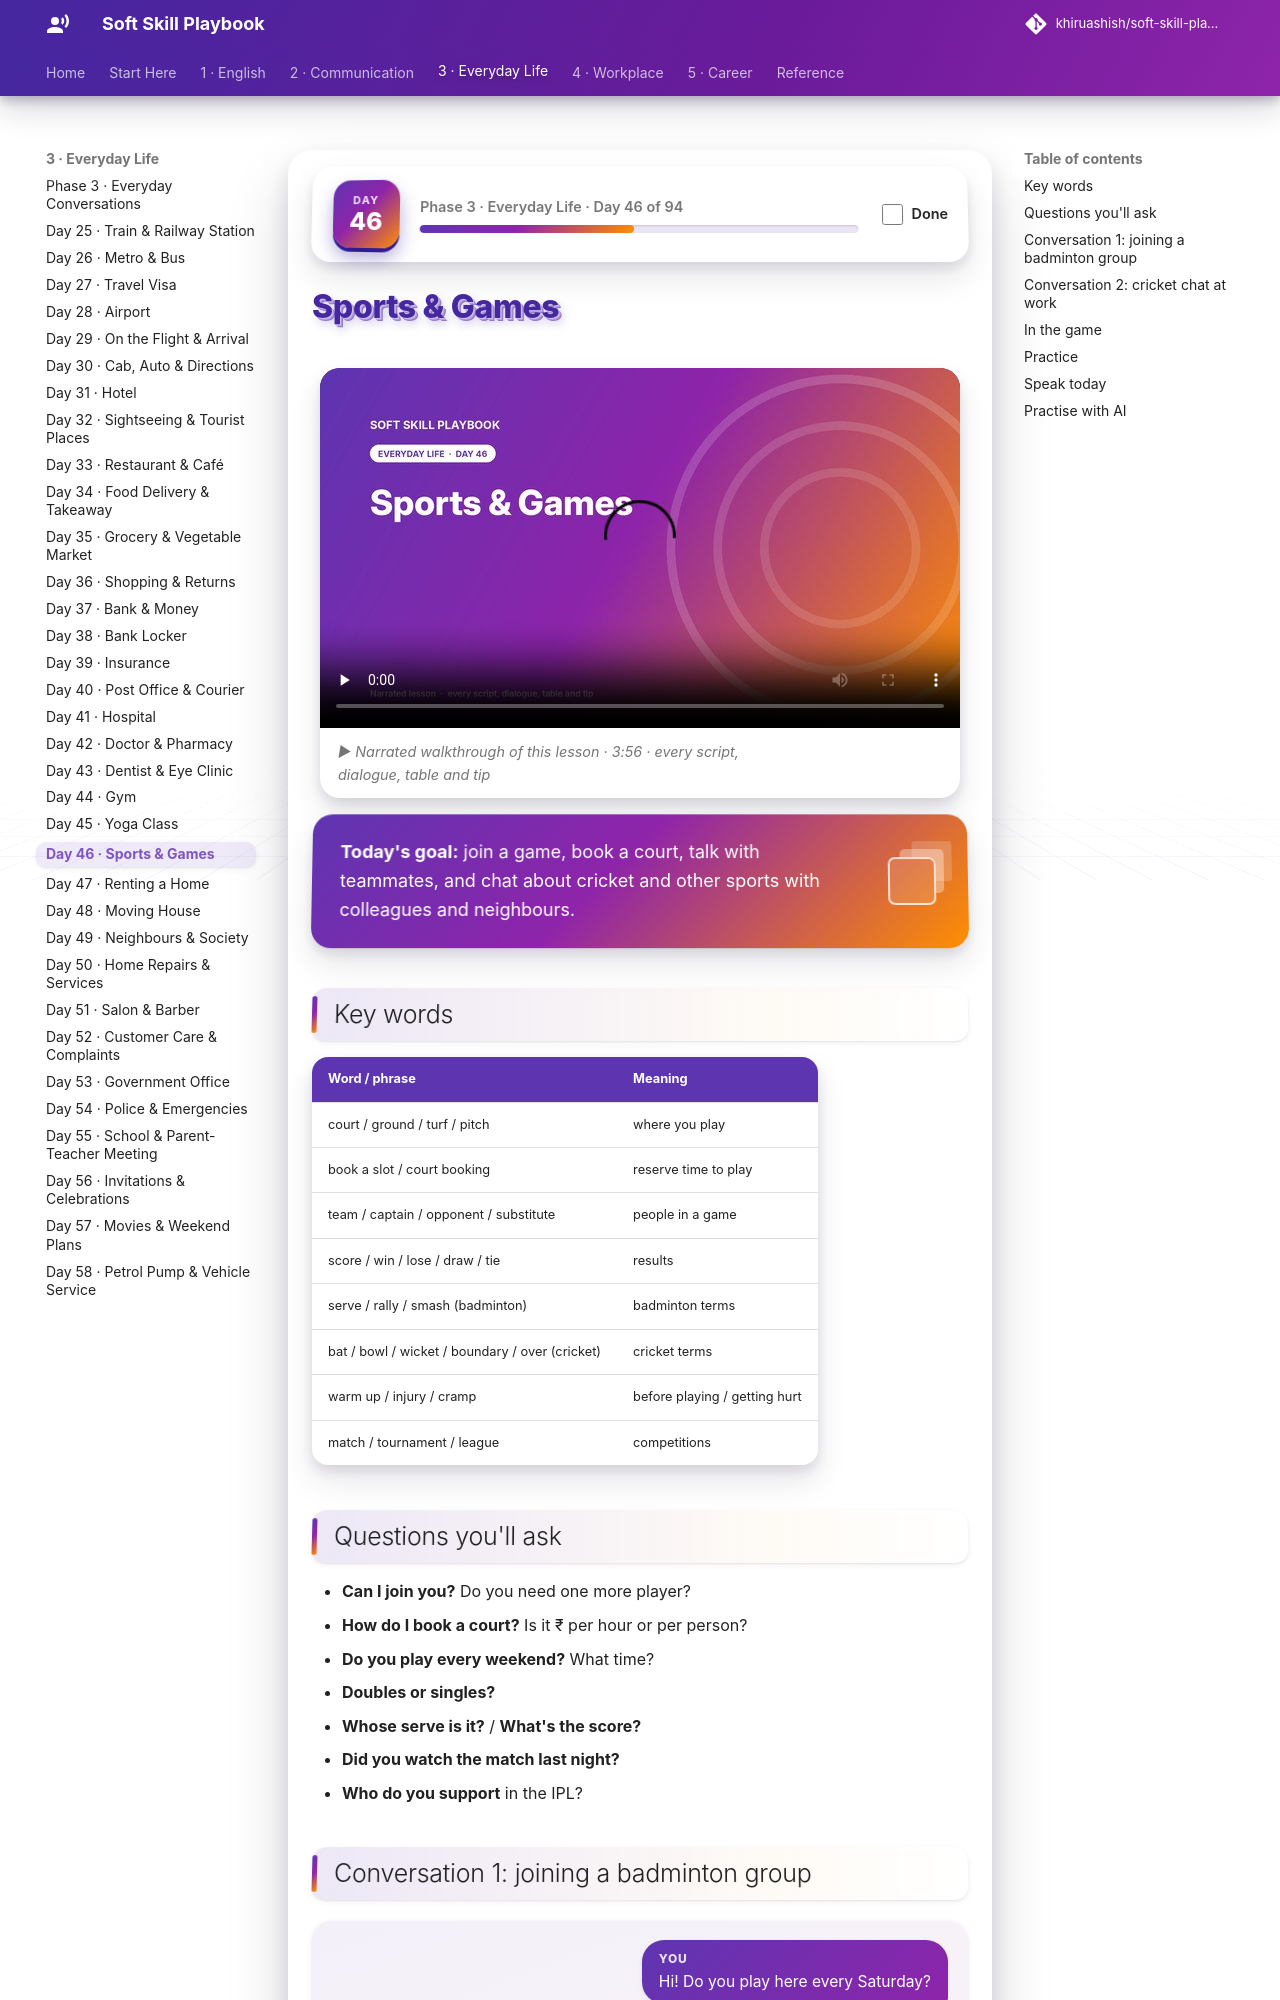

repository: khiruashish/soft-skill-playbook · page: everyday/sports/index.html · generator: mkdocs

# Sports & Games

<div class="ssp-banner" markdown>
**Today's goal:** join a game, book a court, talk with teammates, and chat about cricket and other sports
with colleagues and neighbours.
</div>

## Key words

| Word / phrase | Meaning |
|---|---|
| court / ground / turf / pitch | where you play |
| book a slot / court booking | reserve time to play |
| team / captain / opponent / substitute | people in a game |
| score / win / lose / draw / tie | results |
| serve / rally / smash (badminton) | badminton terms |
| bat / bowl / wicket / boundary / over (cricket) | cricket terms |
| warm up / injury / cramp | before playing / getting hurt |
| match / tournament / league | competitions |

## Questions you'll ask

- **Can I join you?** Do you need one more player?
- **How do I book a court?** Is it ₹ per hour or per person?
- **Do you play every weekend?** What time?
- **Doubles or singles?**
- **Whose serve is it?** / **What's the score?**
- **Did you watch the match last night?**
- **Who do you support** in the IPL?
